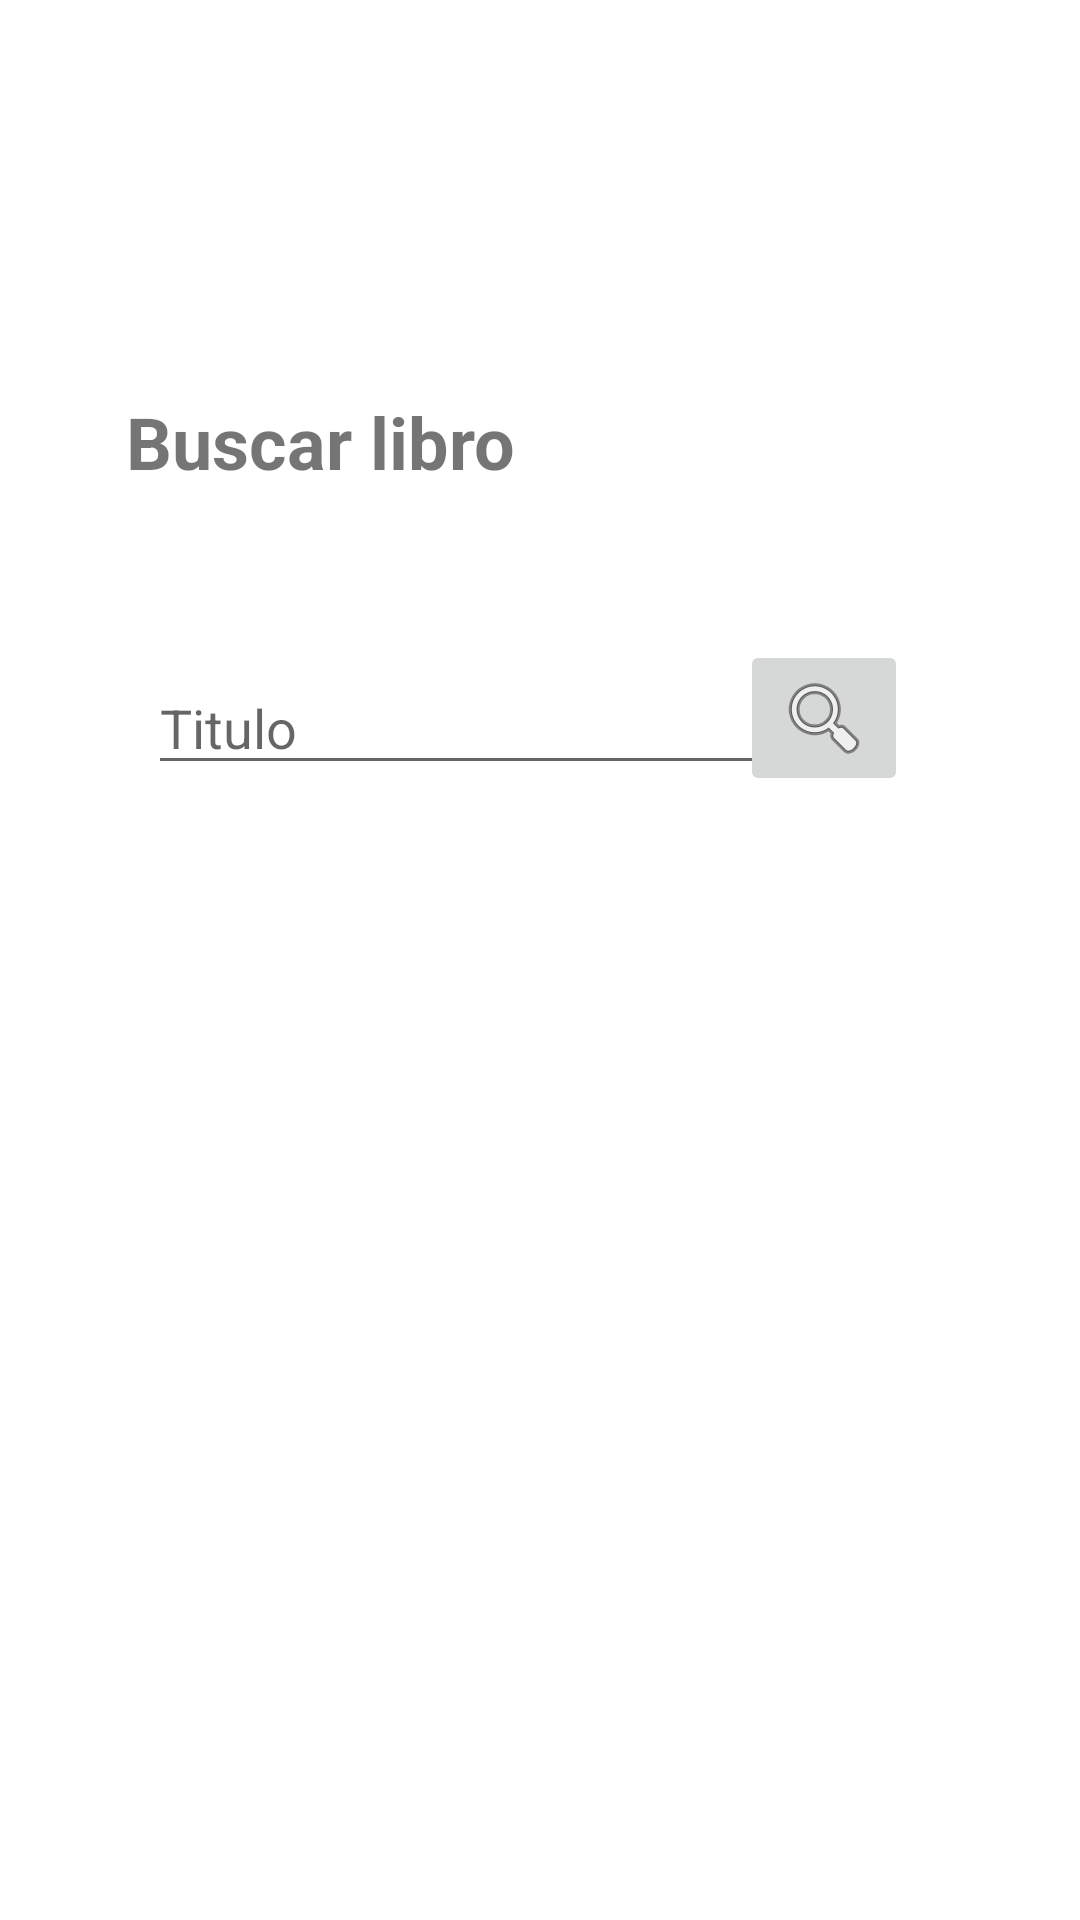

Reconstruct the res/layout file that produces this screen, plus the resources it refers to.
<!-- AndroidManifest.xml: application theme Theme.API_android -->
<!-- res/layout/activity_buscar.xml -->
<?xml version="1.0" encoding="utf-8"?>
<androidx.constraintlayout.widget.ConstraintLayout xmlns:android="http://schemas.android.com/apk/res/android"
    xmlns:app="http://schemas.android.com/apk/res-auto"
    xmlns:tools="http://schemas.android.com/tools"
    android:layout_width="match_parent"
    android:layout_height="match_parent"
    tools:context=".BuscarActivity">

    <TextView
        android:id="@+id/txtTitleBuscar"
        android:layout_width="278dp"
        android:layout_height="45dp"
        android:text="Buscar libro"
        android:textAlignment="textStart"
        android:textSize="24sp"
        android:textStyle="bold"
        app:layout_constraintBottom_toBottomOf="parent"
        app:layout_constraintEnd_toEndOf="parent"
        app:layout_constraintHorizontal_bias="0.511"
        app:layout_constraintStart_toStartOf="parent"
        app:layout_constraintTop_toTopOf="parent"
        app:layout_constraintVertical_bias="0.22" />

    <EditText
        android:id="@+id/editTxtId"
        android:layout_width="wrap_content"
        android:layout_height="wrap_content"
        android:ems="10"
        android:hint="Titulo"
        android:inputType="textPersonName"
        app:layout_constraintBottom_toBottomOf="parent"
        app:layout_constraintEnd_toEndOf="parent"
        app:layout_constraintHorizontal_bias="0.328"
        app:layout_constraintStart_toStartOf="parent"
        app:layout_constraintTop_toTopOf="parent"
        app:layout_constraintVertical_bias="0.368" />

    <ImageButton
        android:id="@+id/btnBuscar"
        android:layout_width="wrap_content"
        android:layout_height="wrap_content"
        app:layout_constraintBottom_toBottomOf="parent"
        app:layout_constraintEnd_toEndOf="parent"
        app:layout_constraintHorizontal_bias="0.811"
        app:layout_constraintStart_toStartOf="parent"
        app:layout_constraintTop_toTopOf="parent"
        app:layout_constraintVertical_bias="0.363"
        app:srcCompat="@android:drawable/ic_menu_search" />

    <LinearLayout
        android:layout_width="276dp"
        android:layout_height="221dp"
        android:orientation="vertical"
        app:layout_constraintBottom_toBottomOf="parent"
        app:layout_constraintEnd_toEndOf="parent"
        app:layout_constraintHorizontal_bias="0.503"
        app:layout_constraintStart_toStartOf="parent"
        app:layout_constraintTop_toTopOf="parent"
        app:layout_constraintVertical_bias="0.621">

        <TextView
            android:id="@+id/libro_item"
            android:layout_width="match_parent"
            android:layout_height="wrap_content"
            android:layout_marginTop="10dp"
            android:textSize="18sp"
            android:textStyle="bold" />

        <TextView
            android:id="@+id/autor_item"
            android:layout_width="match_parent"
            android:layout_height="wrap_content" />

        <TextView
            android:id="@+id/paginas_item"
            android:layout_width="match_parent"
            android:layout_height="wrap_content" />

        <TextView
            android:id="@+id/editorial_item"
            android:layout_width="match_parent"
            android:layout_height="wrap_content" />
    </LinearLayout>

</androidx.constraintlayout.widget.ConstraintLayout>
<!-- resources referenced by this layout -->
<resources>
  <style name="Theme.API_android" parent="Theme.MaterialComponents.DayNight.DarkActionBar">
          
          <item name="colorPrimary">@color/purple_500</item>
          <item name="colorPrimaryVariant">@color/purple_700</item>
          <item name="colorOnPrimary">@color/white</item>
          
          <item name="colorSecondary">@color/teal_200</item>
          <item name="colorSecondaryVariant">@color/teal_700</item>
          <item name="colorOnSecondary">@color/black</item>
          
          <item name="android:statusBarColor" tools:targetApi="l">?attr/colorPrimaryVariant</item>
          
      </style>
  <color name="purple_500">#FF6200EE</color>
  <color name="purple_700">#FF3700B3</color>
  <color name="white">#FFFFFFFF</color>
  <color name="teal_200">#FF03DAC5</color>
  <color name="teal_700">#FF018786</color>
  <color name="black">#FF000000</color>
</resources>
